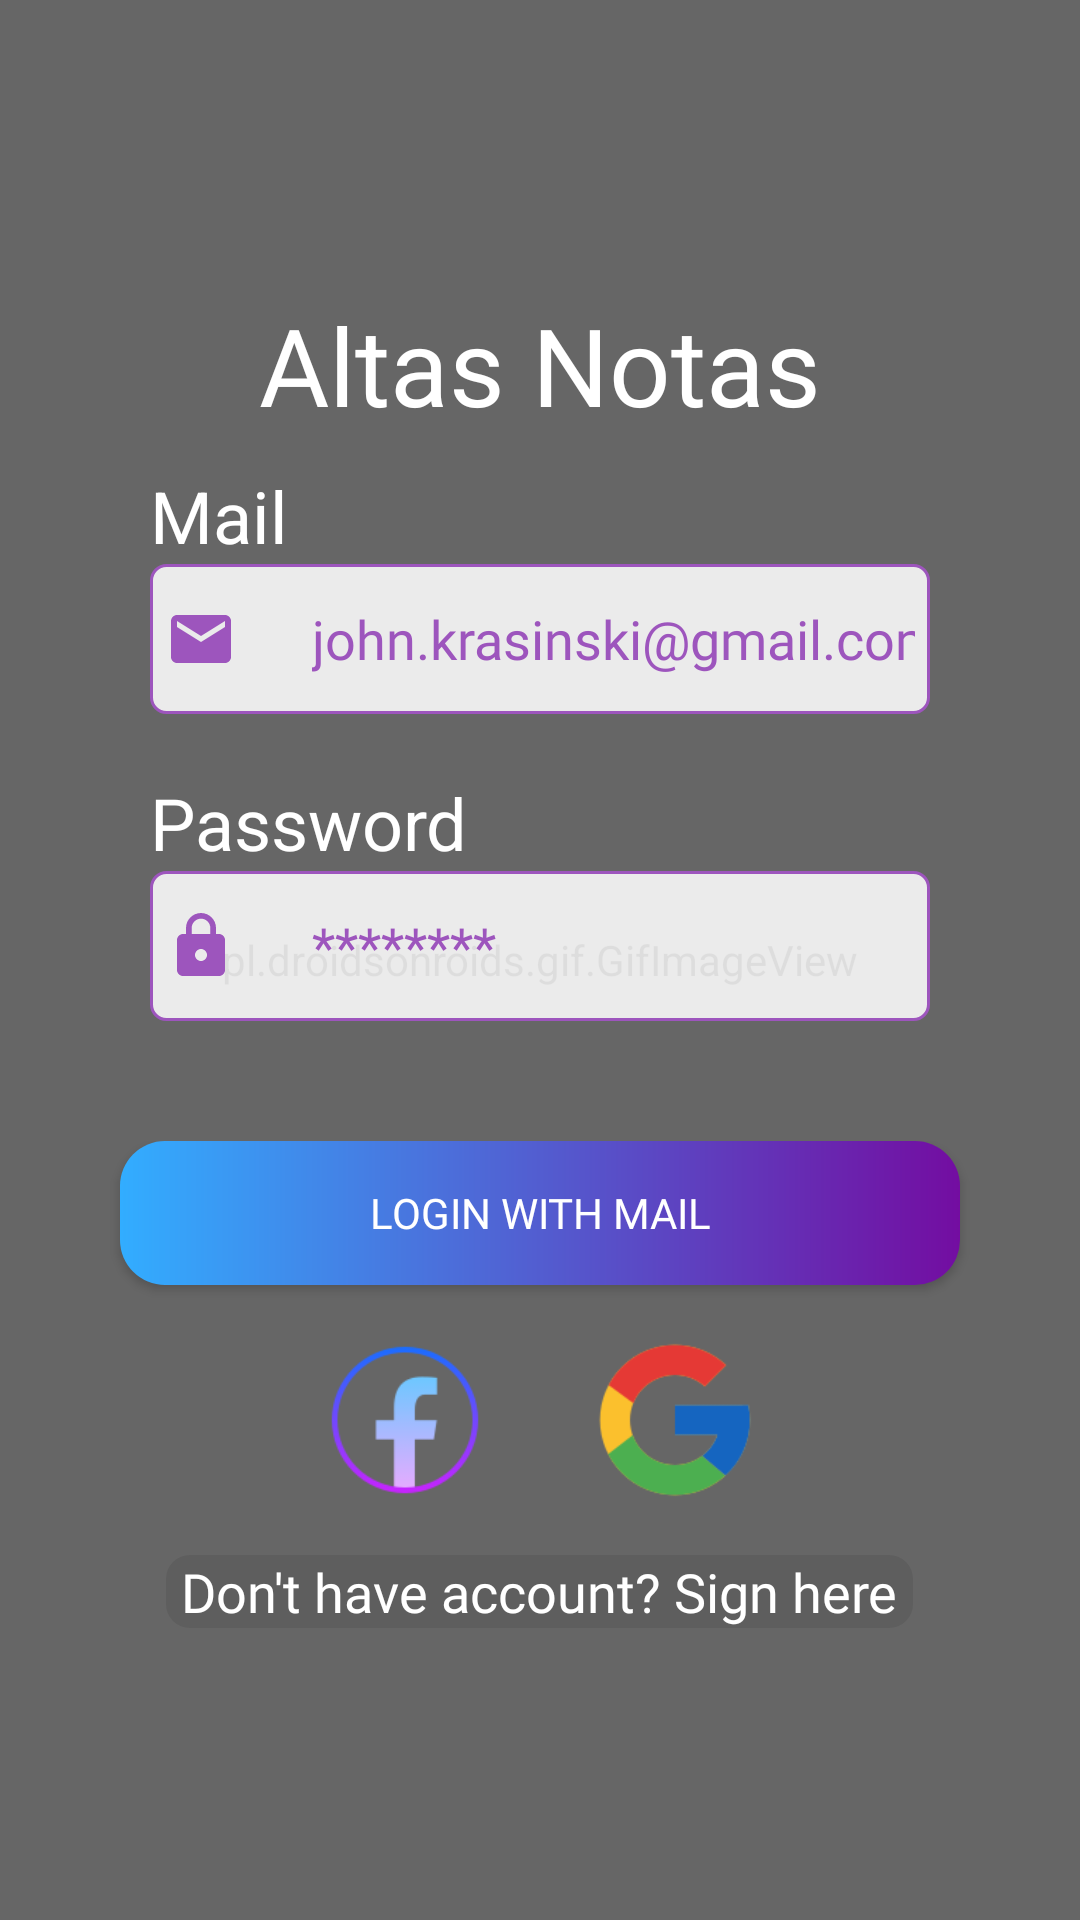

This screen was rendered from an Android layout file. Write that file and the resources it references.
<!-- AndroidManifest.xml: application theme Theme.AltasNotas -->
<!-- res/layout/fragment_login.xml -->
<?xml version="1.0" encoding="utf-8"?>
<androidx.constraintlayout.widget.ConstraintLayout xmlns:android="http://schemas.android.com/apk/res/android"
    xmlns:tools="http://schemas.android.com/tools"
    android:layout_width="match_parent"
    android:layout_height="match_parent"
    xmlns:app="http://schemas.android.com/apk/res-auto"
    android:fitsSystemWindows="true"
    tools:context=".fragments.login_and_register.LoginFragment">


    <pl.droidsonroids.gif.GifImageView
        android:layout_width="match_parent"
        android:layout_height="match_parent"
        android:scaleType="centerCrop"
        android:src="@drawable/party"
        app:layout_constraintBottom_toBottomOf="parent"
        app:layout_constraintEnd_toEndOf="parent"
        app:layout_constraintStart_toStartOf="parent"
        app:layout_constraintTop_toTopOf="parent" />


    <ScrollView
        android:layout_width="match_parent"
        android:layout_height="0dp"
        android:fillViewport="true"
        android:orientation="vertical"
        android:background="#33000000"
        app:layout_constraintBottom_toBottomOf="parent"
        app:layout_constraintEnd_toEndOf="parent"
        app:layout_constraintStart_toStartOf="parent"
        app:layout_constraintTop_toTopOf="parent"
>

    <RelativeLayout
        android:layout_width="match_parent"
        android:layout_height="wrap_content"
        android:gravity="center"
        >
        <LinearLayout
            android:layout_width="match_parent"
            android:layout_height="wrap_content"
            android:layout_gravity="center"
            android:gravity="center"
            android:orientation="vertical"
            android:padding="10dp">

            <TextView
                android:layout_width="match_parent"
                android:layout_height="wrap_content"
                android:fontFamily="@font/oswald"
                android:gravity="center"
                android:text="Altas Notas"
                android:textColor="#FFFFFF"
                android:textSize="36sp" />

            <TextView
                android:layout_width="match_parent"
                android:layout_height="wrap_content"
                android:paddingTop="10dp"
                android:text="Mail"
                android:layout_marginLeft="40dp"
                android:layout_marginRight="40dp"
                android:textColor="#FFFFFF"
                android:textSize="24sp" />

            <EditText
                android:id="@+id/loginEmailEditText"
                android:layout_width="match_parent"
                android:layout_height="50dp"
                android:layout_marginBottom="10dp"
                android:background="@drawable/custom_edittext"
                android:drawableStart="@drawable/custom_email_icon"
                android:drawablePadding="25dp"
                android:ems="10"
                android:paddingLeft="5dp"
                android:paddingRight="5dp"
                android:layout_marginLeft="40dp"
                android:layout_marginRight="40dp"
                android:fontFamily="@font/roboto_light"
                android:hint="john.krasinski@gmail.com"
                android:importantForAutofill="no"
                android:inputType="textNoSuggestions"

                android:textColor="#050505"
                android:textColorHint="@color/project_light_velvet" />


            <TextView
                android:layout_width="match_parent"
                android:layout_height="wrap_content"
                android:paddingTop="10dp"
                android:text="Password"
                android:layout_marginLeft="40dp"
                android:layout_marginRight="40dp"
                android:textColor="#FFFFFF"
                android:textSize="24sp" />

            <EditText
                android:id="@+id/loginPasswordEditText"
                android:layout_width="match_parent"
                android:layout_height="50dp"
                android:layout_marginBottom="10dp"
                android:background="@drawable/custom_edittext"
                android:drawableStart="@drawable/custom_lock_icon"
                android:drawablePadding="25dp"
                android:ems="10"
                android:fontFamily="@font/roboto_light"
                android:hint="********"
                android:inputType="textPassword|textNoSuggestions"
                android:paddingLeft="5dp"
                android:paddingRight="5dp"
                android:layout_marginLeft="40dp"
                android:layout_marginRight="40dp"
                android:textColor="#050505"
                android:textColorHint="@color/project_light_velvet"
                android:textSize="18sp" />

            <com.facebook.login.widget.LoginButton
                android:id="@+id/fbNewLoginButton"
                android:layout_width="wrap_content"
                android:layout_height="0dp"
                android:layout_gravity="center_horizontal"
                android:layout_marginTop="30dp"
                android:layout_marginBottom="30dp"
                android:visibility="gone" />

            <androidx.constraintlayout.widget.ConstraintLayout
                android:layout_width="match_parent"
                android:layout_height="wrap_content"
                android:layout_marginTop="30dp">

                <androidx.appcompat.widget.AppCompatButton
                    android:id="@+id/loginWEmailBtn"
                    android:layout_width="match_parent"
                    android:layout_height="wrap_content"
                    android:layout_marginStart="30dp"
                    android:layout_marginEnd="30dp"
                    android:background="@drawable/custom_gradient_bg"
                    android:fontFamily="@font/lato"
                    android:text="Login With Mail"
                    android:textAlignment="center"
                    android:textColor="@color/white"
                    app:layout_constraintBottom_toTopOf="@+id/loginOtherOptionsBox"
                    app:layout_constraintEnd_toEndOf="parent"
                    app:layout_constraintHorizontal_bias="0.5"
                    app:layout_constraintStart_toStartOf="parent"
                    app:layout_constraintTop_toTopOf="parent" />


                <LinearLayout
                    android:id="@+id/loginOtherOptionsBox"
                    android:layout_width="wrap_content"
                    android:layout_height="wrap_content"
                    android:orientation="horizontal"
                    app:layout_constraintBottom_toBottomOf="parent"
                    app:layout_constraintEnd_toEndOf="parent"
                    app:layout_constraintHorizontal_bias="0.5"
                    app:layout_constraintStart_toStartOf="parent"
                    app:layout_constraintTop_toBottomOf="@+id/loginWEmailBtn">

                    <ImageButton
                        android:id="@+id/loginFbBtn"
                        android:layout_width="60dp"
                        android:layout_height="60dp"
                        android:layout_margin="15dp"
                        android:layout_weight="1"
                        android:background="@android:color/transparent"
                        android:scaleType="centerCrop"
                        android:src="@drawable/facebook_icon" />


                    <ImageButton
                        android:id="@+id/loginGoogleBtn"
                        android:layout_width="60dp"
                        android:layout_height="60dp"
                        android:layout_margin="15dp"
                        android:layout_weight="1"
                        android:background="@android:color/transparent"
                        android:scaleType="centerCrop"
                        android:src="@drawable/google_icon" />
                </LinearLayout>
            </androidx.constraintlayout.widget.ConstraintLayout>

            <TextView
                android:id="@+id/jumpToRegisterBtn"
                android:layout_width="wrap_content"
                android:layout_height="wrap_content"
                android:background="@drawable/round_gray_bg"
                android:fontFamily="@font/roboto"
                android:gravity="center"
                android:paddingLeft="5dp"
                android:paddingRight="5dp"
                android:text="Don't have account? Sign here"
                android:textColor="#FFFFFF"
                android:textSize="18sp" />
        </LinearLayout>
    </RelativeLayout>
    </ScrollView>


</androidx.constraintlayout.widget.ConstraintLayout>
<!-- resources referenced by this layout -->
<resources>
  <color name="project_light_velvet">#9D55BD</color>
  <color name="white">#FFFFFFFF</color>
  <!-- drawable custom_email_icon (drawable) -->
  <?xml version="1.0" encoding="utf-8"?>
  <selector xmlns:android="http://schemas.android.com/apk/res/android">
      <item android:drawable="@drawable/ic_email_clicked" android:state_focused="true" />
      <item android:drawable="@drawable/ic_email" android:state_focused="false" />
  </selector>
  <!-- drawable custom_gradient_bg (drawable) -->
  <?xml version="1.0" encoding="utf-8"?>
  <shape android:shape="rectangle" xmlns:android="http://schemas.android.com/apk/res/android">
          <gradient android:startColor="@color/project_dark_velvet" android:endColor="@color/project_light_cyan" android:angle="180"/>
          <corners android:radius="15dp"/>
  </shape>
  <!-- drawable custom_lock_icon (drawable) -->
  <?xml version="1.0" encoding="utf-8"?>
  <selector xmlns:android="http://schemas.android.com/apk/res/android">
      <item android:drawable="@drawable/ic_lock_clicked" android:state_focused="true" />
      <item android:drawable="@drawable/ic_lock" android:state_focused="false" />
  </selector>
  <!-- drawable round_gray_bg (drawable) -->
  <?xml version="1.0" encoding="utf-8"?>
  <shape android:shape="rectangle" xmlns:android="http://schemas.android.com/apk/res/android">
          <solid android:color="#14000000"/>
      <corners android:radius="8dp"/>
  </shape>
  <color name="project_dark_velvet">#730DA1</color>
  <!-- drawable ic_email_clicked (drawable-v24) -->
  <vector xmlns:android="http://schemas.android.com/apk/res/android"
      android:width="24dp"
      android:height="24dp"
      android:viewportWidth="24"
      android:viewportHeight="24"
      android:tint="@color/project_dark_velvet">
    <path
        android:fillColor="@color/project_dark_velvet"
        android:pathData="M20,4L4,4c-1.1,0 -1.99,0.9 -1.99,2L2,18c0,1.1 0.9,2 2,2h16c1.1,0 2,-0.9 2,-2L22,6c0,-1.1 -0.9,-2 -2,-2zM20,8l-8,5 -8,-5L4,6l8,5 8,-5v2z"/>
  </vector>
  <!-- drawable ic_email (drawable) -->
  <vector xmlns:android="http://schemas.android.com/apk/res/android"
      android:width="24dp"
      android:height="24dp"
      android:viewportWidth="24"
      android:viewportHeight="24"
      android:tint="@color/project_light_velvet">
    <path
        android:fillColor="@color/project_light_velvet"
        android:pathData="M20,4L4,4c-1.1,0 -1.99,0.9 -1.99,2L2,18c0,1.1 0.9,2 2,2h16c1.1,0 2,-0.9 2,-2L22,6c0,-1.1 -0.9,-2 -2,-2zM20,8l-8,5 -8,-5L4,6l8,5 8,-5v2z"/>
  </vector>
  <color name="project_light_cyan">#32ADFF</color>
  <!-- drawable ic_lock (drawable) -->
  <vector xmlns:android="http://schemas.android.com/apk/res/android"
      android:width="24dp"
      android:height="24dp"
      android:viewportWidth="24"
      android:viewportHeight="24"
      android:tint="@color/project_light_velvet">
    <path
        android:fillColor="@color/project_light_velvet"
        android:pathData="M18,8h-1L17,6c0,-2.76 -2.24,-5 -5,-5S7,3.24 7,6v2L6,8c-1.1,0 -2,0.9 -2,2v10c0,1.1 0.9,2 2,2h12c1.1,0 2,-0.9 2,-2L20,10c0,-1.1 -0.9,-2 -2,-2zM12,17c-1.1,0 -2,-0.9 -2,-2s0.9,-2 2,-2 2,0.9 2,2 -0.9,2 -2,2zM15.1,8L8.9,8L8.9,6c0,-1.71 1.39,-3.1 3.1,-3.1 1.71,0 3.1,1.39 3.1,3.1v2z"/>
  </vector>
  <color name="purple_500">#FF6200EE</color>
  <color name="purple_700">#FF3700B3</color>
  <color name="teal_200">#FF03DAC5</color>
  <color name="teal_700">#FF018786</color>
  <color name="black">#FF000000</color>
</resources>
